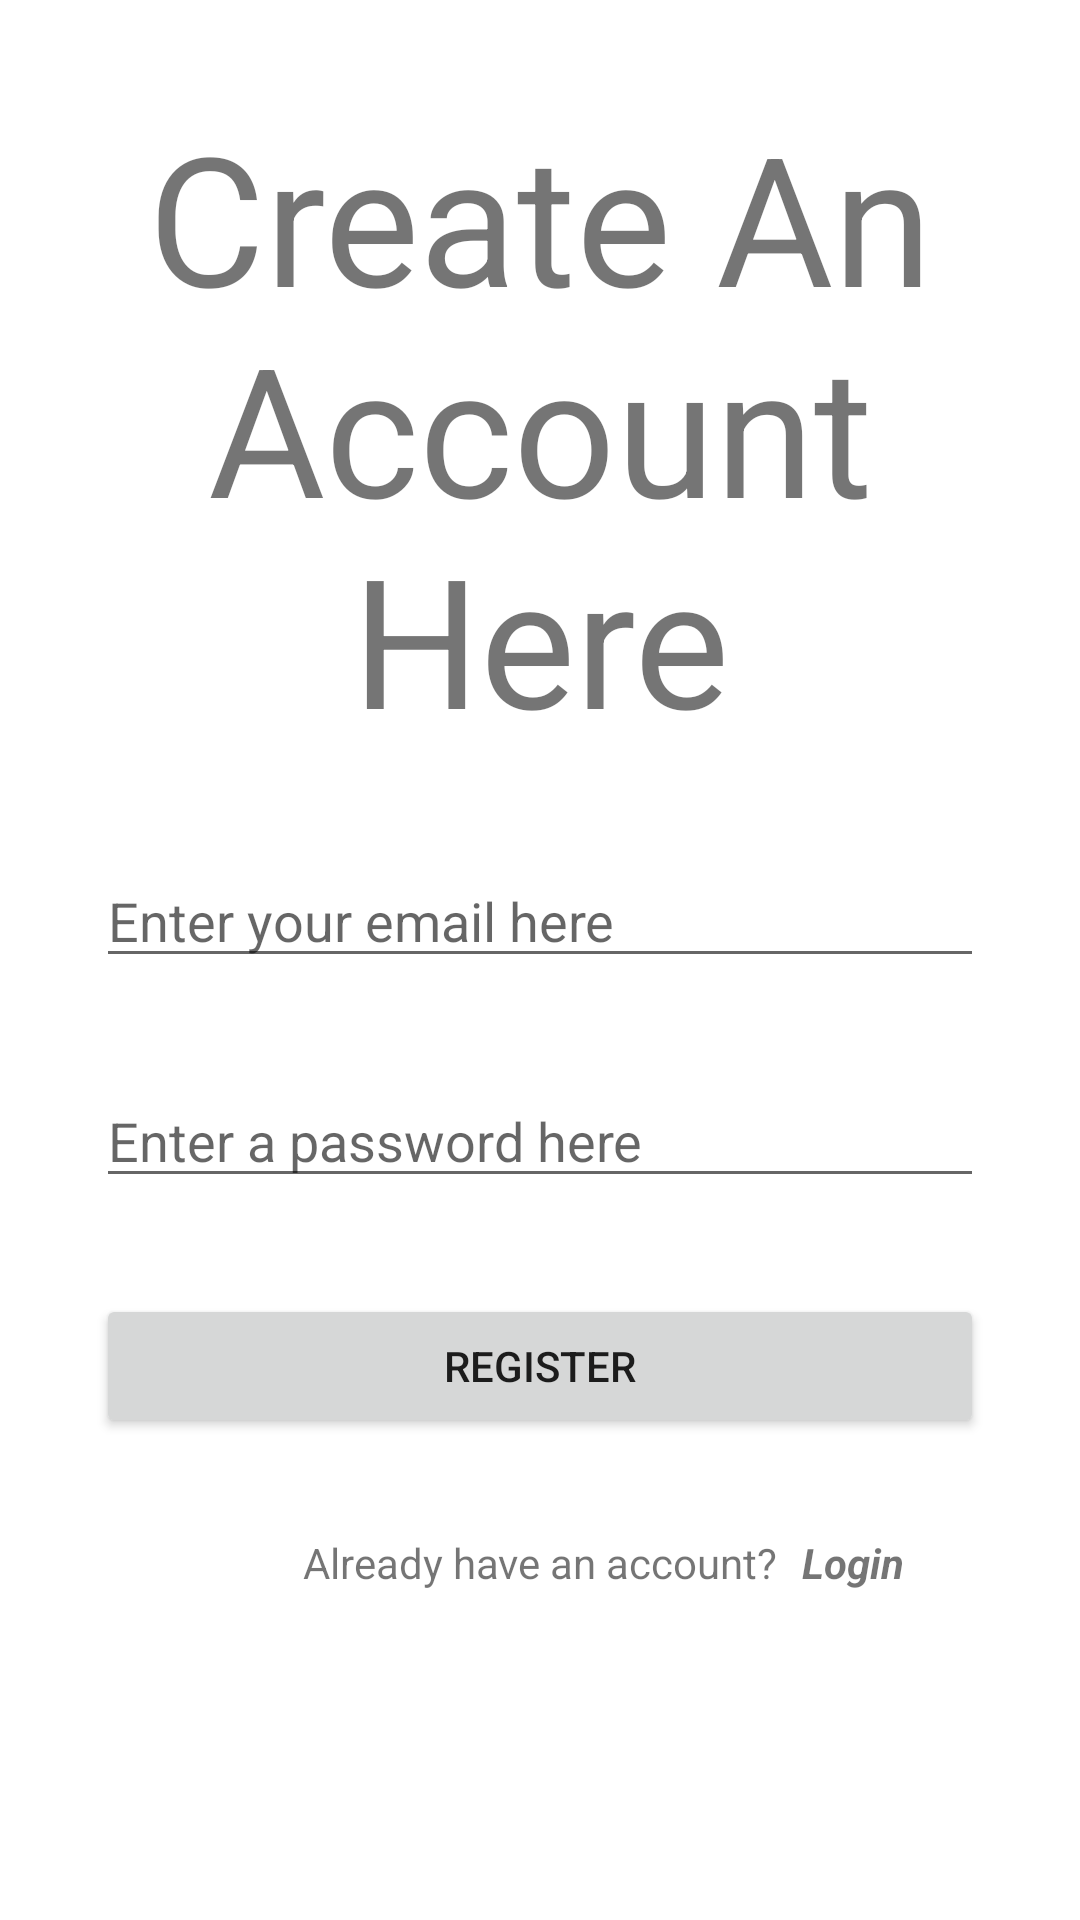

Here is an Android app screen rendered from its layout file. Give the layout XML and the strings, colors and styles it references.
<!-- AndroidManifest.xml: application theme Theme.ElectriHype -->
<!-- res/layout/activity_register.xml -->
<?xml version="1.0" encoding="utf-8"?>
<androidx.constraintlayout.widget.ConstraintLayout xmlns:android="http://schemas.android.com/apk/res/android"
    xmlns:app="http://schemas.android.com/apk/res-auto"
    xmlns:tools="http://schemas.android.com/tools"
    android:layout_width="match_parent"
    android:layout_height="match_parent"
    tools:context=".RegisterActivity">

    <TextView
        android:id="@+id/textView2"
        android:layout_width="wrap_content"
        android:layout_height="wrap_content"
        android:layout_marginStart="32dp"
        android:layout_marginTop="32dp"
        android:layout_marginEnd="32dp"
        android:text="Create An Account Here"
        android:textAlignment="center"
        android:textSize="60sp"
        app:layout_constraintEnd_toEndOf="parent"
        app:layout_constraintStart_toStartOf="parent"
        app:layout_constraintTop_toTopOf="parent" />

    <EditText
        android:id="@+id/til_register_email"
        android:layout_width="0dp"
        android:layout_height="wrap_content"
        android:layout_marginStart="32dp"
        android:layout_marginTop="32dp"
        android:layout_marginEnd="32dp"
        android:ems="10"
        android:hint="Enter your email here"
        android:inputType="textEmailAddress"
        app:layout_constraintEnd_toEndOf="parent"
        app:layout_constraintStart_toStartOf="parent"
        app:layout_constraintTop_toBottomOf="@+id/textView2" />

    <EditText
        android:id="@+id/til_register_password"
        android:layout_width="0dp"
        android:layout_height="wrap_content"
        android:layout_marginStart="32dp"
        android:layout_marginTop="32dp"
        android:layout_marginEnd="32dp"
        android:ems="10"
        android:hint="Enter a password here"
        android:inputType="textPassword"
        app:layout_constraintEnd_toEndOf="parent"
        app:layout_constraintStart_toStartOf="parent"
        app:layout_constraintTop_toBottomOf="@+id/til_register_email" />

    <Button
        android:id="@+id/btn_register"
        android:layout_width="0dp"
        android:layout_height="wrap_content"
        android:layout_marginStart="32dp"
        android:layout_marginTop="32dp"
        android:layout_marginEnd="32dp"
        android:text="Register"
        app:layout_constraintEnd_toEndOf="parent"
        app:layout_constraintStart_toStartOf="parent"
        app:layout_constraintTop_toBottomOf="@+id/til_register_password" />

    <TextView
        android:id="@+id/textView3"
        android:layout_width="wrap_content"
        android:layout_height="wrap_content"
        android:layout_marginTop="32dp"
        android:text="Already have an account?"
        app:layout_constraintEnd_toEndOf="parent"
        app:layout_constraintStart_toStartOf="parent"
        app:layout_constraintTop_toBottomOf="@+id/btn_register" />

    <TextView
        android:id="@+id/tv_login"
        android:layout_width="wrap_content"
        android:layout_height="wrap_content"
        android:layout_marginStart="8dp"
        android:layout_marginTop="32dp"
        android:foreground="?attr/selectableItemBackground"
        android:text="Login"
        android:textIsSelectable="true"
        android:textStyle="bold|italic"
        app:layout_constraintStart_toEndOf="@+id/textView3"
        app:layout_constraintTop_toBottomOf="@+id/btn_register" />

</androidx.constraintlayout.widget.ConstraintLayout>
<!-- resources referenced by this layout -->
<resources>
  <style name="Theme.ElectriHype" parent="Theme.MaterialComponents.DayNight.DarkActionBar">
          
          <item name="colorPrimary">@color/purple_500</item>
          <item name="colorPrimaryVariant">@color/purple_700</item>
          <item name="colorOnPrimary">@color/white</item>
          
          <item name="colorSecondary">@color/teal_200</item>
          <item name="colorSecondaryVariant">@color/teal_700</item>
          <item name="colorOnSecondary">@color/black</item>
          
          <item name="android:statusBarColor">?attr/colorPrimaryVariant</item>
          
      </style>
  <!-- not gathered from this repository: default colours our renderer supplied (Android Studio template values) -->
  <color name="purple_500">#FF6200EE</color>
  <color name="purple_700">#FF3700B3</color>
  <color name="teal_200">#FF03DAC5</color>
  <color name="teal_700">#FF018786</color>
  <color name="black">#FF000000</color>
  <color name="white">#FFFFFFFF</color>
</resources>
